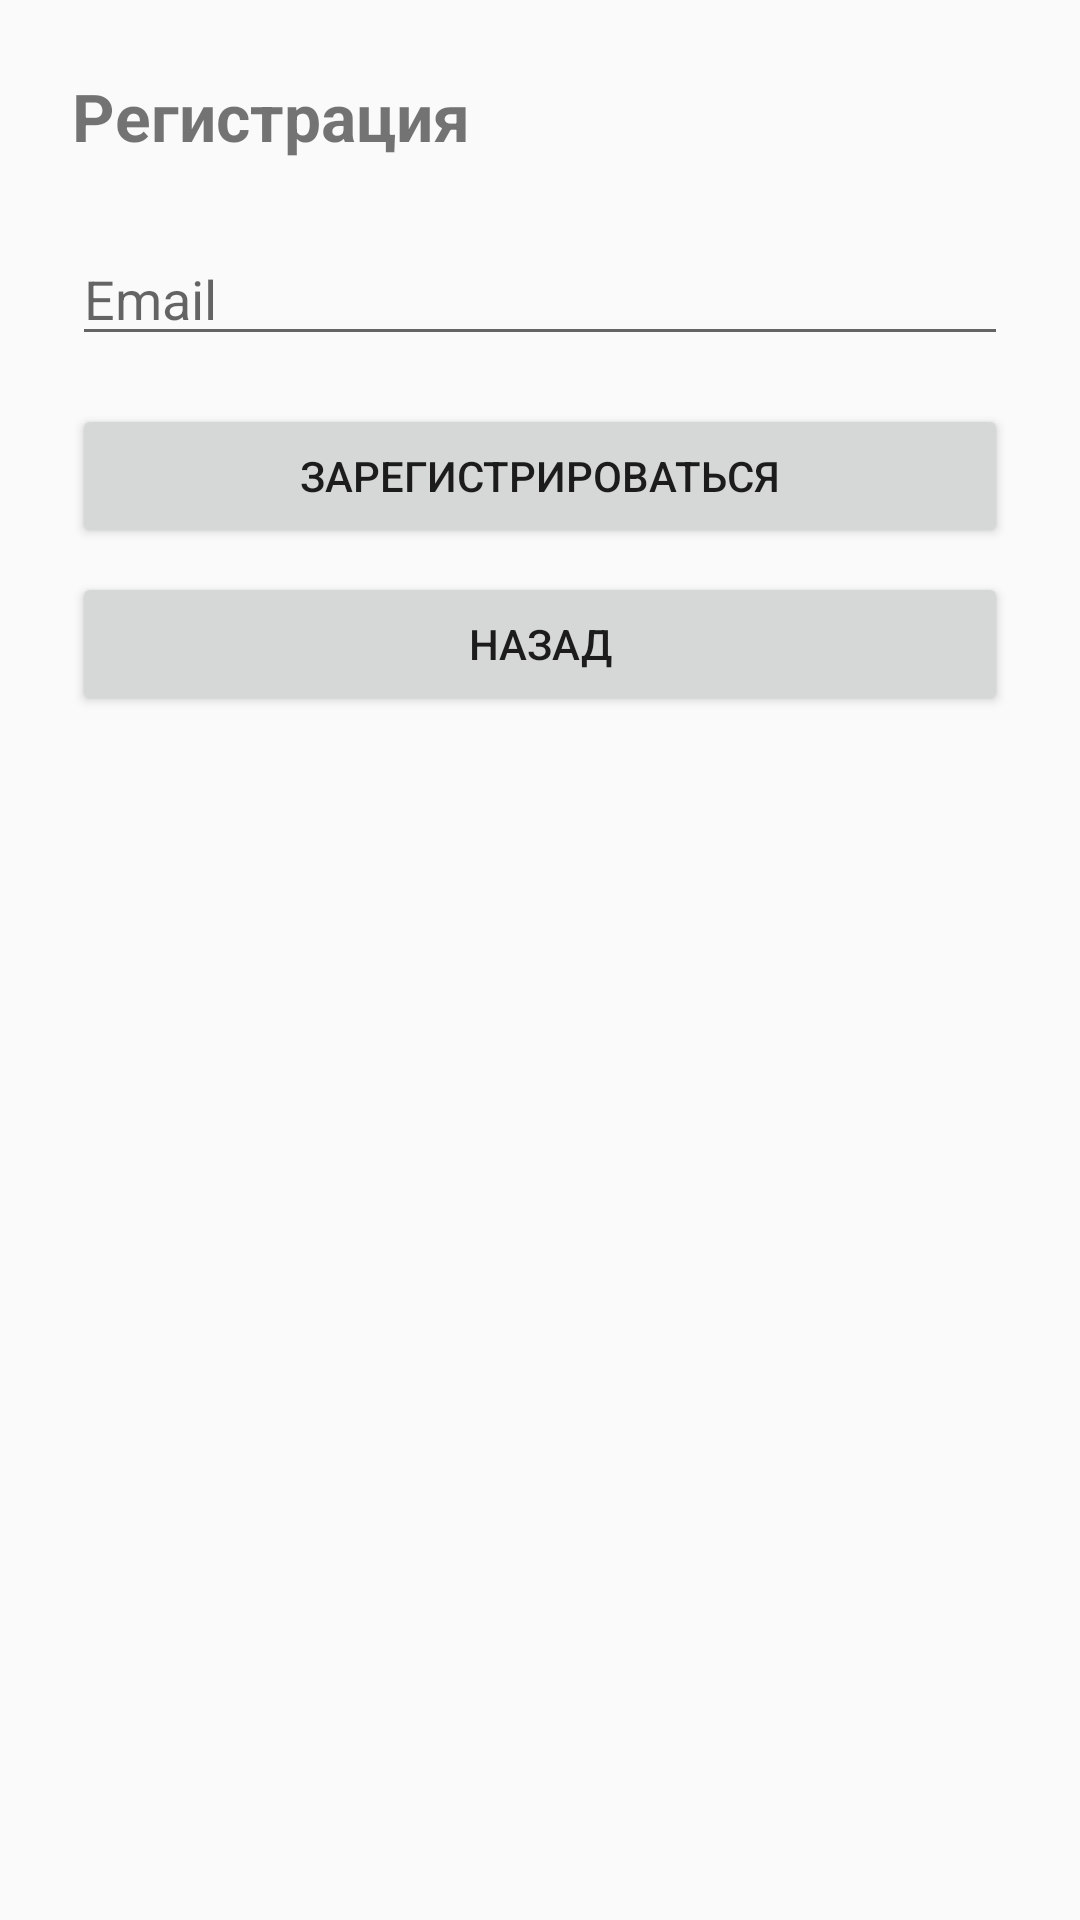

The Android layout XML behind this screen, and the referenced resources:
<!-- AndroidManifest.xml: application theme Theme.AppCompat.Light.NoActionBar -->
<!-- res/layout/activity_register.xml -->
<ScrollView xmlns:android="http://schemas.android.com/apk/res/android"
    android:layout_width="match_parent"
    android:layout_height="match_parent">

    <LinearLayout
        android:padding="24dp"
        android:orientation="vertical"
        android:layout_width="match_parent"
        android:layout_height="wrap_content">

        <TextView
            android:text="Регистрация"
            android:textSize="22sp"
            android:textStyle="bold"
            android:layout_marginBottom="24dp"
            android:layout_width="wrap_content"
            android:layout_height="wrap_content"/>

        <EditText
            android:hint="Email"
            android:inputType="textEmailAddress"
            android:layout_width="match_parent"
            android:layout_height="wrap_content"/>

        <Button
            android:id="@+id/btnRegisterUser"
            android:text="Зарегистрироваться"
            android:layout_marginTop="16dp"
            android:layout_width="match_parent"
            android:layout_height="wrap_content"/>

        <Button
            android:id="@+id/btnBack"
            android:text="Назад"
            android:layout_marginTop="8dp"
            android:layout_width="match_parent"
            android:layout_height="wrap_content"/>

    </LinearLayout>
</ScrollView>
<!-- resources referenced by this layout -->
<resources>

</resources>
